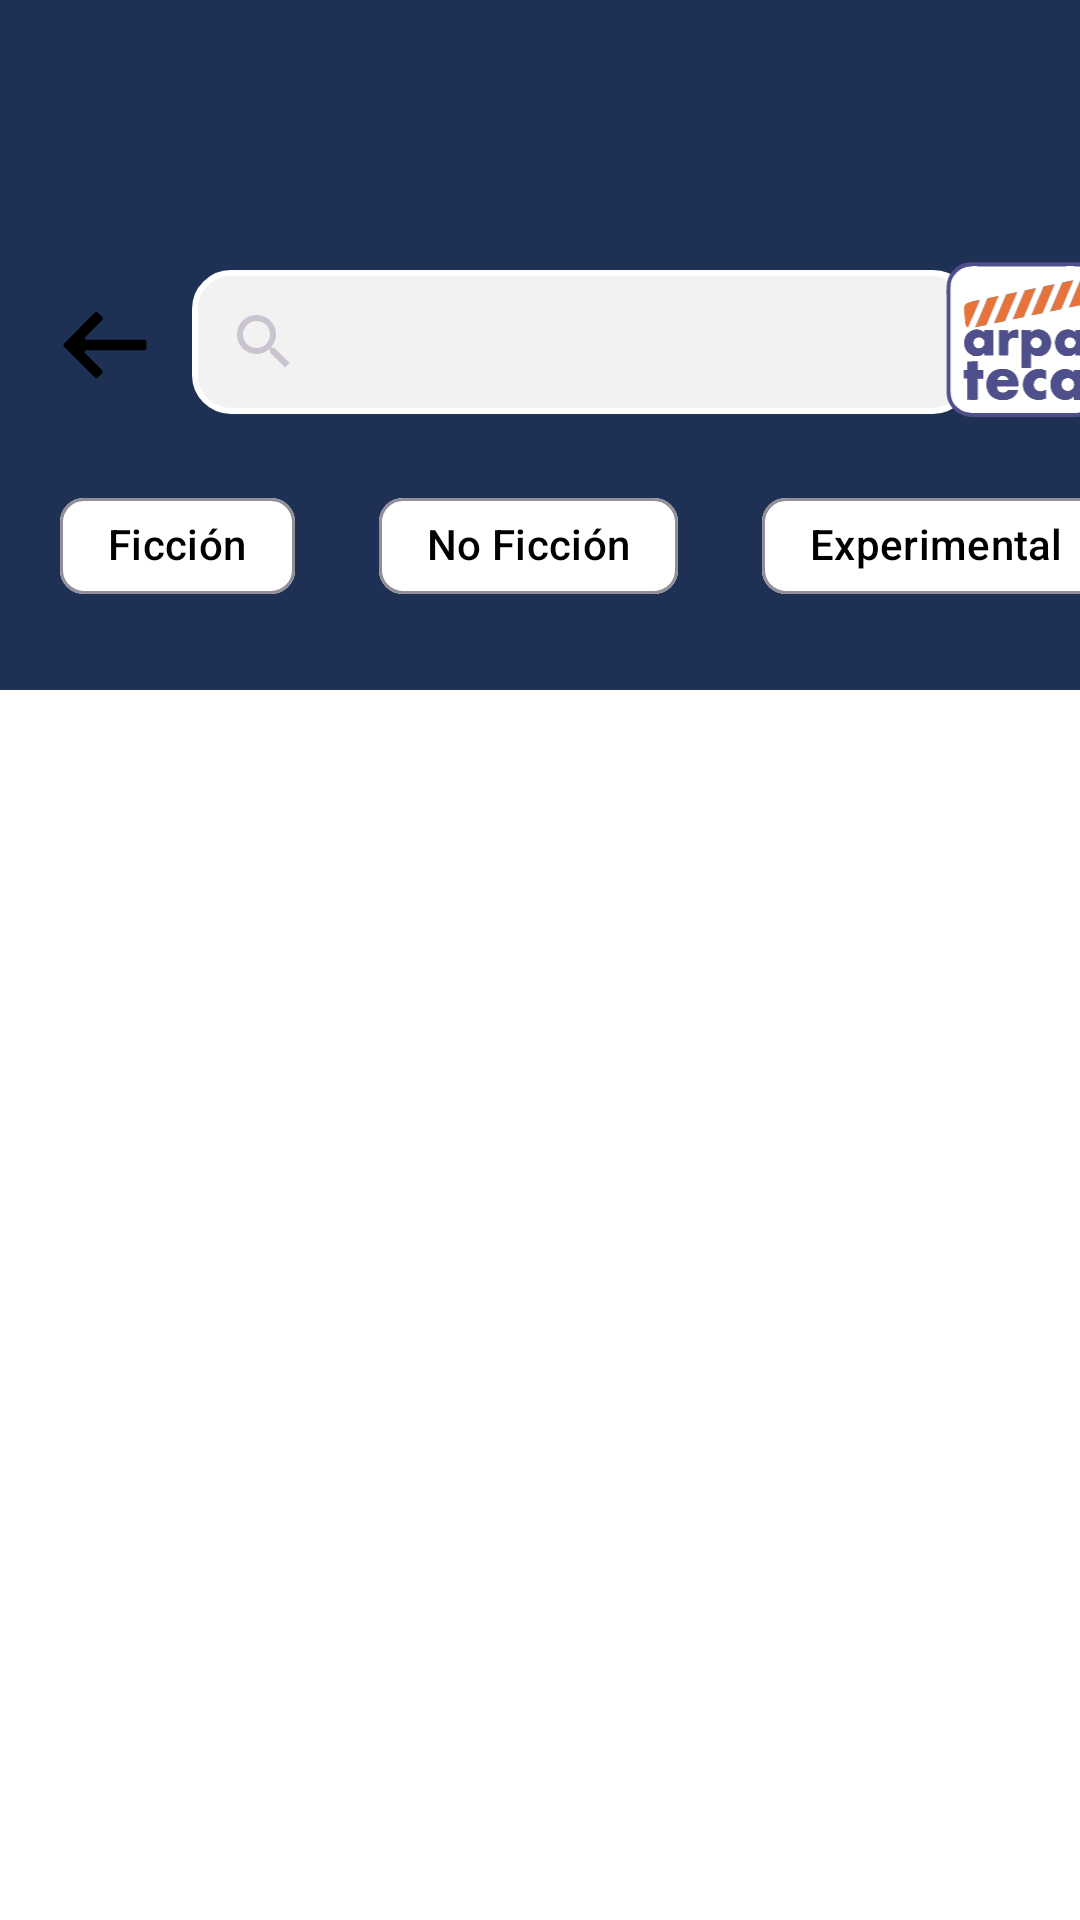

Layout XML and referenced resources for this Android screen:
<!-- AndroidManifest.xml: application theme Theme.CreamLogin -->
<!-- res/layout/activity_search.xml -->
<?xml version="1.0" encoding="utf-8"?>
<androidx.constraintlayout.widget.ConstraintLayout xmlns:android="http://schemas.android.com/apk/res/android"
    android:layout_width="match_parent"
    android:layout_height="match_parent"
    android:background="@color/white"
    xmlns:app="http://schemas.android.com/apk/res-auto">

    <androidx.constraintlayout.widget.ConstraintLayout
        android:id="@+id/searchBAR"
        android:layout_width="match_parent"
        android:layout_height="230dp"
        android:paddingTop="30dp"
        app:layout_constraintTop_toTopOf="parent"
        app:layout_constraintStart_toStartOf="parent"
        android:background="@color/accent_color">

        <ImageView
            android:id="@+id/icBack"
            android:contentDescription="@null"
            android:layout_width="wrap_content"
            android:layout_height="wrap_content"
            app:layout_constraintStart_toStartOf="parent"
            app:layout_constraintTop_toTopOf="parent"
            android:src="@drawable/ic_back_arrow"
            android:layout_marginTop="70dp"
            android:layout_marginStart="20dp">
        </ImageView>

        <androidx.appcompat.widget.SearchView
            android:id="@+id/searchView"
            android:layout_width="260dp"
            android:iconifiedByDefault="false"
            android:layout_height="wrap_content"
            android:hint="@string/buscar_multimedia"
            app:queryHint="@string/buscar_multimedia"
            app:layout_constraintTop_toTopOf="parent"
            android:background="@drawable/background_search_view"
            android:layout_marginTop="60dp"
            android:layout_marginStart="14dp"
            app:layout_constraintStart_toEndOf="@id/icBack">
        </androidx.appcompat.widget.SearchView>


        <ImageView
            android:layout_width="100dp"
            android:layout_height="80dp"
            android:src="@drawable/ic_arpateca"
            android:contentDescription="@null"
            app:layout_constraintStart_toEndOf="@id/searchView"
            app:layout_constraintEnd_toEndOf="parent"
            app:layout_constraintBottom_toBottomOf="@id/searchView"
            app:layout_constraintTop_toTopOf="@id/searchView">
        </ImageView>

        <HorizontalScrollView
            android:layout_width="0dp"
            android:layout_height="wrap_content"
            android:fillViewport="true"
            android:scrollbars="none"
            app:layout_constraintTop_toBottomOf="@id/searchView"
            app:layout_constraintStart_toStartOf="parent"
            app:layout_constraintEnd_toEndOf="parent"
            android:layout_marginTop="10dp">

            <com.google.android.material.chip.ChipGroup
                app:layout_constraintTop_toBottomOf="@id/searchView"
                app:layout_constraintStart_toStartOf="parent"
                android:layout_marginTop="10dp"
                android:layout_width="wrap_content"
                android:layout_height="wrap_content">

                <com.google.android.material.chip.Chip
                    android:id="@+id/chipFiccion"
                    android:backgroundTint="@color/white"
                    android:textColor="@color/black"
                    android:layout_width="wrap_content"
                    android:layout_height="wrap_content"
                    android:text="@string/ficcion"
                    android:layout_marginStart="20dp">
                </com.google.android.material.chip.Chip>

                <com.google.android.material.chip.Chip
                    android:backgroundTint="@color/white"
                    android:textColor="@color/black"
                    android:id="@+id/chipNoFiccion"
                    android:layout_width="wrap_content"
                    android:layout_height="wrap_content"
                    android:text="@string/no_ficcion"
                    android:layout_marginTop="10dp"
                    android:layout_marginStart="20dp">
                </com.google.android.material.chip.Chip>

                <com.google.android.material.chip.Chip
                    android:backgroundTint="@color/white"
                    android:textColor="@color/black"
                    android:id="@+id/chipExperimental"
                    android:layout_width="wrap_content"
                    android:layout_height="wrap_content"
                    android:text="@string/experimental"
                    android:layout_marginTop="10dp"
                    android:layout_marginStart="20dp">
                </com.google.android.material.chip.Chip>

                <com.google.android.material.chip.Chip
                    android:backgroundTint="@color/white"
                    android:textColor="@color/black"
                    android:id="@+id/largaDuracion"
                    android:layout_width="wrap_content"
                    android:layout_height="wrap_content"
                    android:text="@string/duracion_larga"
                    android:layout_marginTop="10dp"
                    android:layout_marginStart="20dp">
                </com.google.android.material.chip.Chip>

                <com.google.android.material.chip.Chip
                    android:backgroundTint="@color/white"
                    android:textColor="@color/black"
                    android:id="@+id/duracionCorta"
                    android:layout_width="wrap_content"
                    android:layout_height="wrap_content"
                    android:text="@string/duracion_corta"
                    android:layout_marginTop="10dp"
                    android:layout_marginStart="20dp">
                </com.google.android.material.chip.Chip>

                <com.google.android.material.chip.Chip
                    android:backgroundTint="@color/white"
                    android:textColor="@color/black"
                    android:id="@+id/duracionMedia"
                    android:layout_width="wrap_content"
                    android:layout_height="wrap_content"
                    android:text="@string/duracion_media"
                    android:layout_marginTop="10dp"
                    android:layout_marginStart="20dp">
                </com.google.android.material.chip.Chip>


            </com.google.android.material.chip.ChipGroup>

        </HorizontalScrollView>

    </androidx.constraintlayout.widget.ConstraintLayout>

    <androidx.recyclerview.widget.RecyclerView
        android:id="@+id/recyclerView"
        android:layout_width="match_parent"
        android:layout_height="0dp"
        android:layout_margin="20dp"
        app:layout_constraintBottom_toBottomOf="parent"
        app:layout_constraintTop_toBottomOf="@id/searchBAR">
    </androidx.recyclerview.widget.RecyclerView>

</androidx.constraintlayout.widget.ConstraintLayout>
<!-- resources referenced by this layout -->
<resources>
  <color name="accent_color">#1E3053</color>
  <color name="black">#FF000000</color>
  <color name="white">#FFFFFFFF</color>
  <!-- drawable background_search_view (drawable) -->
  <?xml version="1.0" encoding="utf-8"?>
  <shape xmlns:android="http://schemas.android.com/apk/res/android"
      android:shape="rectangle">
  
      <solid android:color="#F2F2F2" />
  
      <corners android:radius="12dp" />
  
      <stroke
          android:width="2dp"
          android:color="#FFFFFF" />
  
  </shape>
  <!-- drawable ic_arpateca: vector/xml drawable (drawable, 9904 chars, omitted) -->
  <!-- drawable ic_back_arrow (drawable) -->
  <vector xmlns:android="http://schemas.android.com/apk/res/android" android:height="30dp" android:viewportHeight="52" android:viewportWidth="52" android:width="30dp">
        
      <path android:fillColor="#000000" android:pathData="M48.6,23H15.4c-0.9,0 -1.3,-1.1 -0.7,-1.7l9.6,-9.6c0.6,-0.6 0.6,-1.5 0,-2.1l-2.2,-2.2c-0.6,-0.6 -1.5,-0.6 -2.1,0L2.5,25c-0.6,0.6 -0.6,1.5 0,2.1L20,44.6c0.6,0.6 1.5,0.6 2.1,0l2.1,-2.1c0.6,-0.6 0.6,-1.5 0,-2.1l-9.6,-9.6C14,30.1 14.4,29 15.3,29h33.2c0.8,0 1.5,-0.6 1.5,-1.4v-3C50,23.8 49.4,23 48.6,23z"/>
      
  </vector>
  <string name="buscar_multimedia">Buscar Multimedia</string>
  <string name="duracion_corta">Duracion Corta</string>
  <string name="duracion_larga">Duracion Larga</string>
  <string name="duracion_media">Duracion Media</string>
  <string name="experimental">Experimental</string>
  <string name="ficcion">Ficción</string>
  <string name="no_ficcion">No Ficción</string>
  <style name="Theme.CreamLogin" parent="Base.Theme.CreamLogin" />
  <style name="Base.Theme.CreamLogin" parent="Theme.Material3.Dark.NoActionBar">
          
          <item name="colorPrimary">@color/accent_color</item>
      </style>
</resources>
